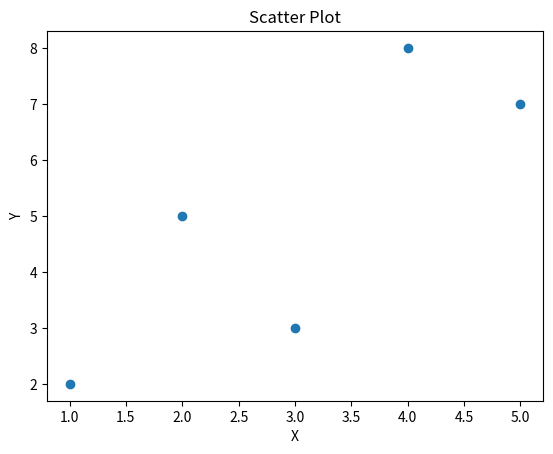

Python code for this plot:
import matplotlib.pyplot as plt

x=[1,2,3,4,5]
y=[2,5,3,8,7]

plt.scatter(x,y)
plt.title("Scatter Plot")
plt.xlabel("X")
plt.ylabel("Y")
plt.show()
